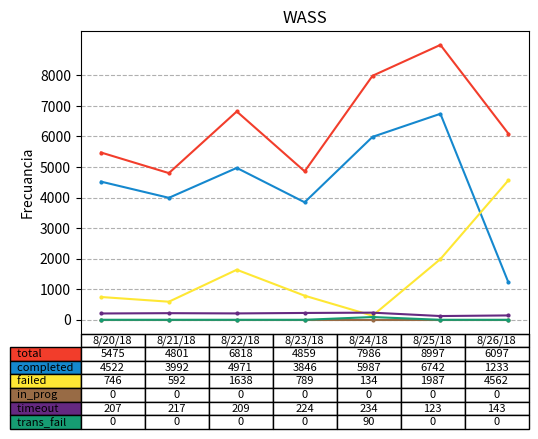

The script that saved this image:
import numpy as np 
import matplotlib.pyplot as plt 

data = 	[[5475, 4522, 746, 0, 207, 0 ],
	     [4801,	3992, 592, 0, 217, 0 ],
	     [6818, 4971, 1638, 0, 209, 0 ], 
	     [4859,	3846, 789,  0, 224, 0 ],
         [7986, 5987, 134, 0, 234, 90 ],
         [8997, 6742, 1987, 0, 123, 0 ],
         [6097, 1233, 4562, 0, 143, 0]]

columns = ['8/20/18', '8/21/18', '8/22/18', '8/23/18', '8/24/18', '8/25/18', '8/26/18']
rows = ['%s ' % x for x in ['total', 'completed', 'failed', 'in_prog', 'timeout', 'trans_fail']]

'''calcular el limite superior del eje 7'''
#y_limit_superior = max(np.array(data)[:,0])
#print(y_limit_superior)
yLimitSuperior = (max(max(data)) + 1000) - (max(max(data)) + 1000) % 1000

values = np.arange(0, yLimitSuperior, 1000)
value_increment = 1000

#colores
colors = ['#F23D2B', '#1588CE', '#FEE734', '#986B45', '#652981', '#169C72']
n_rows = len(data)

y_offset = np.zeros(len(columns))

data_numpy = np.array(data)
for i in range(len(data_numpy[0])):
    plt.plot(columns, data_numpy[:,i], color = colors[i], marker = 'o', markersize = 2)

# Add a table at the bottom of the axes
the_table = plt.table(cellText=data_numpy.transpose(),
                      rowLabels=rows,
                      rowColours=colors,
                      colLabels=columns,
                      cellLoc = 'center',
                      fontsize = 2,
                      loc='bottom')

the_table.set_fontsize(8)
plt.subplots_adjust(left=0.2, bottom=0.25)

plt.ylabel("Frecuancia")
plt.yticks(values, ['%d' % val for val in values])
#plt.xticks(np.arange(0, 7), [])
plt.autoscale()
plt.xticks([])
plt.title('WASS')
plt.grid(linestyle = "--")
plt.show()

plt.savefig('was2.png', dpi = 500)
